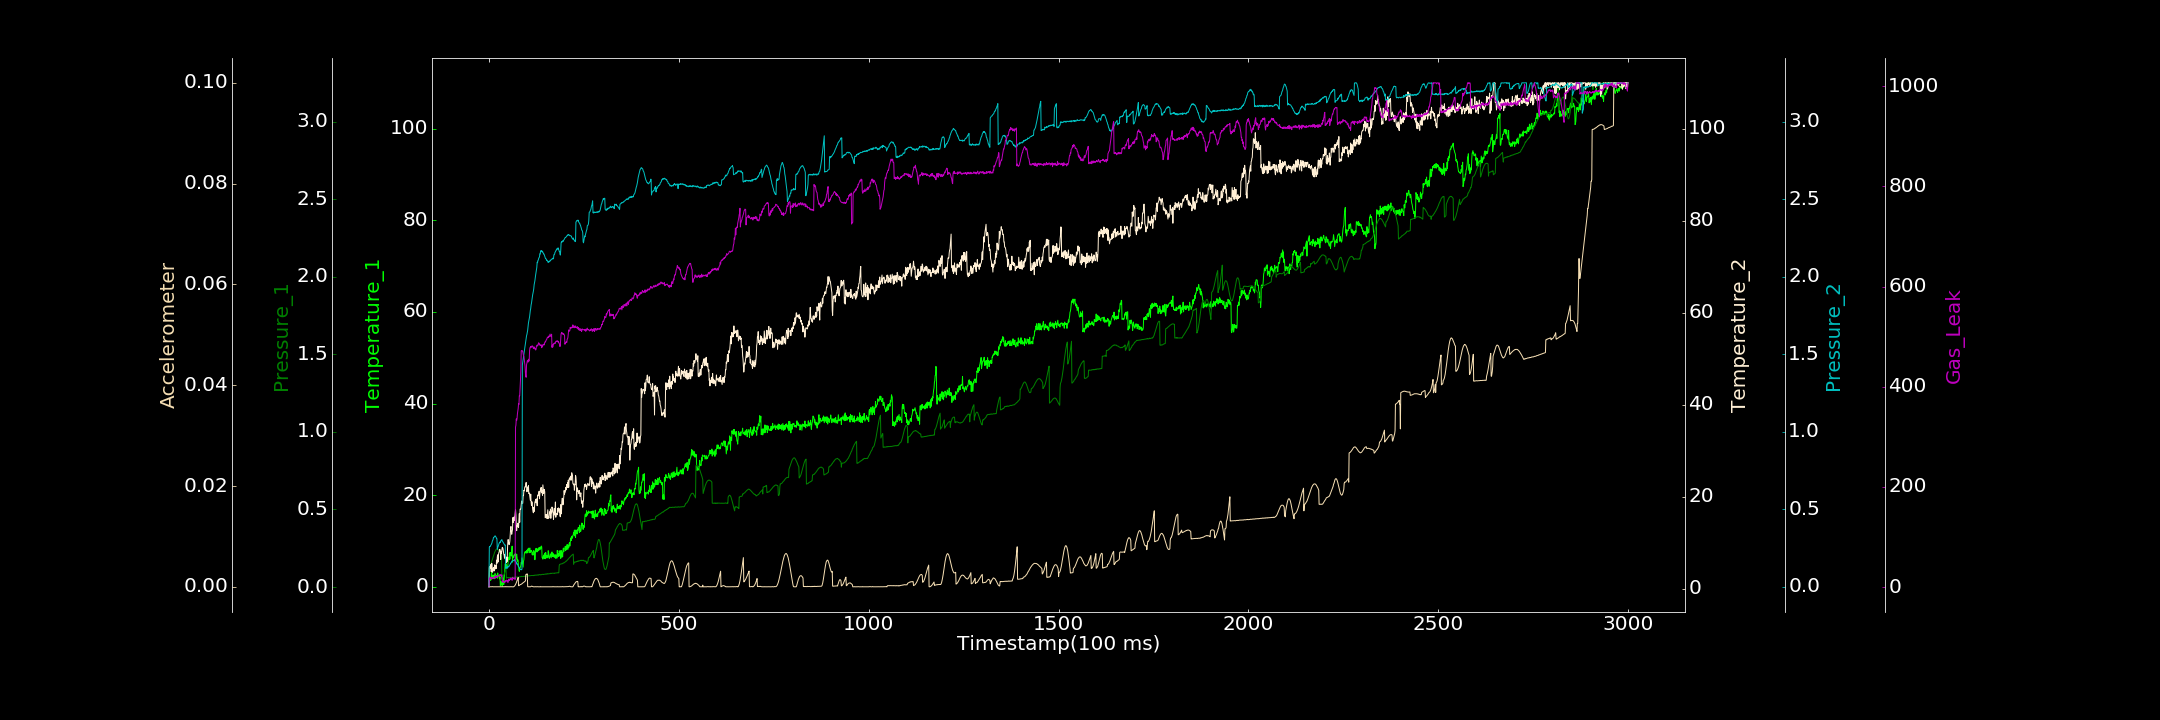

The table this chart was drawn from, first rows:
0.000000000, 0.000000000, 0.001367837, 0.378773086, 0.000000000, 0.000000000, 0.575779445
1, 1.588, 0.126, 4.534, 0.2558, 0.000004633, 16.98
2, 1.585, 0.1292, 4.806, 0.2602, 0.000000000, 16.13
3, 1.401, 0.1337, 4.498, 0.2588, 0.000000000, 19.89
4, 1.825, 0.1393, 4.465, 0.2642, 0.0000157, 19.24
5, 1.459, 0.1467, 5.218, 0.2686, 0.000008051, 17.19
6, 2.625, 0.1527, 3.66, 0.2719, 0.000008973, 20.03
7, 3.421, 0.1593, 5.485, 0.2771, 0.00001379, 16
8, 2.144, 0.1672, 5.404, 0.2835, 0.000000000, 16.31
9, 2.231, 0.1761, 3.546, 0.2959, 0.0000277, 18.29
10, 2.503, 0.1852, 3.616, 0.2995, 0.00002721, 16.88
11, 1.784, 0.1934, 4.248, 0.3062, 0.000000000, 17.99
12, 2.488, 0.2012, 4.623, 0.3183, 0.000008636, 19.33
13, 2.59, 0.21, 3.988, 0.3177, 0.000000000, 18.57
14, 1.751, 0.2178, 3.832, 0.3224, 0.000000000, 20.11
15, 2.26, 0.2236, 5.16, 0.325, 0.000000000, 20.69
16, 2.966, 0.2294, 4.625, 0.3287, 0.000000000, 19.2
17, 2.709, 0.2341, 4.265, 0.3271, 0.00001801, 17.45
18, 2.496, 0.2392, 4.99, 0.322, 0.000000000, 22.23
19, 2.465, 0.2425, 4.343, 0.3192, 0.000006801, 19.09
20, 2.525, 0.2442, 6.173, 0.3107, 0.000000000, 22.32
21, 2.36, 0.2446, 5.456, 0.3104, 0.000000000, 20.93
22, 1.867, 0.2435, 6.85, 0.2424, 0.000006996, 20.05
23, 3.022, 0.2416, 7.334, 0.2527, 0.000000000, 21.64
24, 2.513, 0.2393, 5.767, 0.2587, 0.000000000, 22.06
25, 2.436, 0.2376, 7.253, 0.2675, 0.000000000, 21.74
26, 2.41, 0.2358, 7.823, 0.2751, 0.000000000, 22.23
27, 1.942, 0.23, 7.941, 0.2826, 0.000000000, 24.65
28, 1.72, 0.2261, 8.49, 0.2829, 0.000009898, 22.27
29, 2.215, 0.2236, 8.501, 0.2894, 0.000000000, 24.24
30, 0.18, 0.2184, 8.21, 0.2866, 0.000000000, 23.19
31, 0.55, 0.2154, 6.305, 0.2958, 0.000001679, 24.71
32, 1.14, 0.2129, 8.078, 0.2994, 0.000000000, 22.69
33, 0.4843, 0.2101, 7.688, 0.2979, 0.000002227, 22.17
34, 0.7274, 0.05518, 8.384, 0.3042, 0.000000000, 24.54
35, 0.1138, 0.0574, 8.954, 0.294, 0.000003304, 9.522
36, 1.116, 0.05808, 8.914, 0.2919, 0.000005371, 11.86
37, 0.8555, 0.06366, 8.66, 0.2884, 0.000000000, 11.46
38, 2.538, 0.06858, 8.117, 0.2843, 0.000004170, 11.03
39, 0.4982, 0.07452, 7.527, 0.2798, 0.000000000, 11.88
40, 1.841, 0.08122, 7.27, 0.2758, 0.000000000, 9.325
41, 2.57, 0.09027, 6.609, 0.271, 0.000000000, 10.39
42, 4.251, 0.09654, 7.363, 0.2687, 0.000009373, 9.425
43, 5.05, 0.1054, 6.919, 0.2696, 0.00003036, 12.62
44, 4.197, 0.1143, 5.505, 0.1188, 0.000000000, 10.79
45, 4.886, 0.123, 6.869, 0.1224, 0.00003342, 12.53
46, 4.802, 0.05692, 5.62, 0.1211, 0.00001873, 14.09
47, 4.217, 0.05925, 6.791, 0.1277, 0.000000000, 12.01
48, 4.095, 0.06101, 5.889, 0.1195, 0.00001424, 11.97
49, 4.418, 0.06066, 8.92, 0.1274, 0.00001008, 12.61
50, 4.826, 0.06072, 10.61, 0.1259, 0.00001922, 9.306
51, 6.269, 0.06111, 10.65, 0.1329, 0.000000000, 14.49
52, 6.455, 0.06042, 9.829, 0.129, 0.000000000, 12.91
53, 6.001, 0.06024, 9.554, 0.1328, 0.000000000, 16.52
54, 7.386, 0.05941, 9.696, 0.1367, 0.000000000, 13.47
55, 6.014, 0.06007, 10.32, 0.1419, 0.000000000, 14.86
56, 7.512, 0.06114, 11.81, 0.1442, 0.000000000, 14.96
57, 7.283, 0.05995, 13.01, 0.1529, 0.000006571, 15.47
58, 7.361, 0.06096, 13.5, 0.1522, 0.00003772, 18.2
59, 6.719, 0.06042, 12.42, 0.1561, 0.00001694, 15.05
60, 7.827, 0.06005, 11.8, 0.1658, 0.000001143, 16.15
... 2,939 more rows
